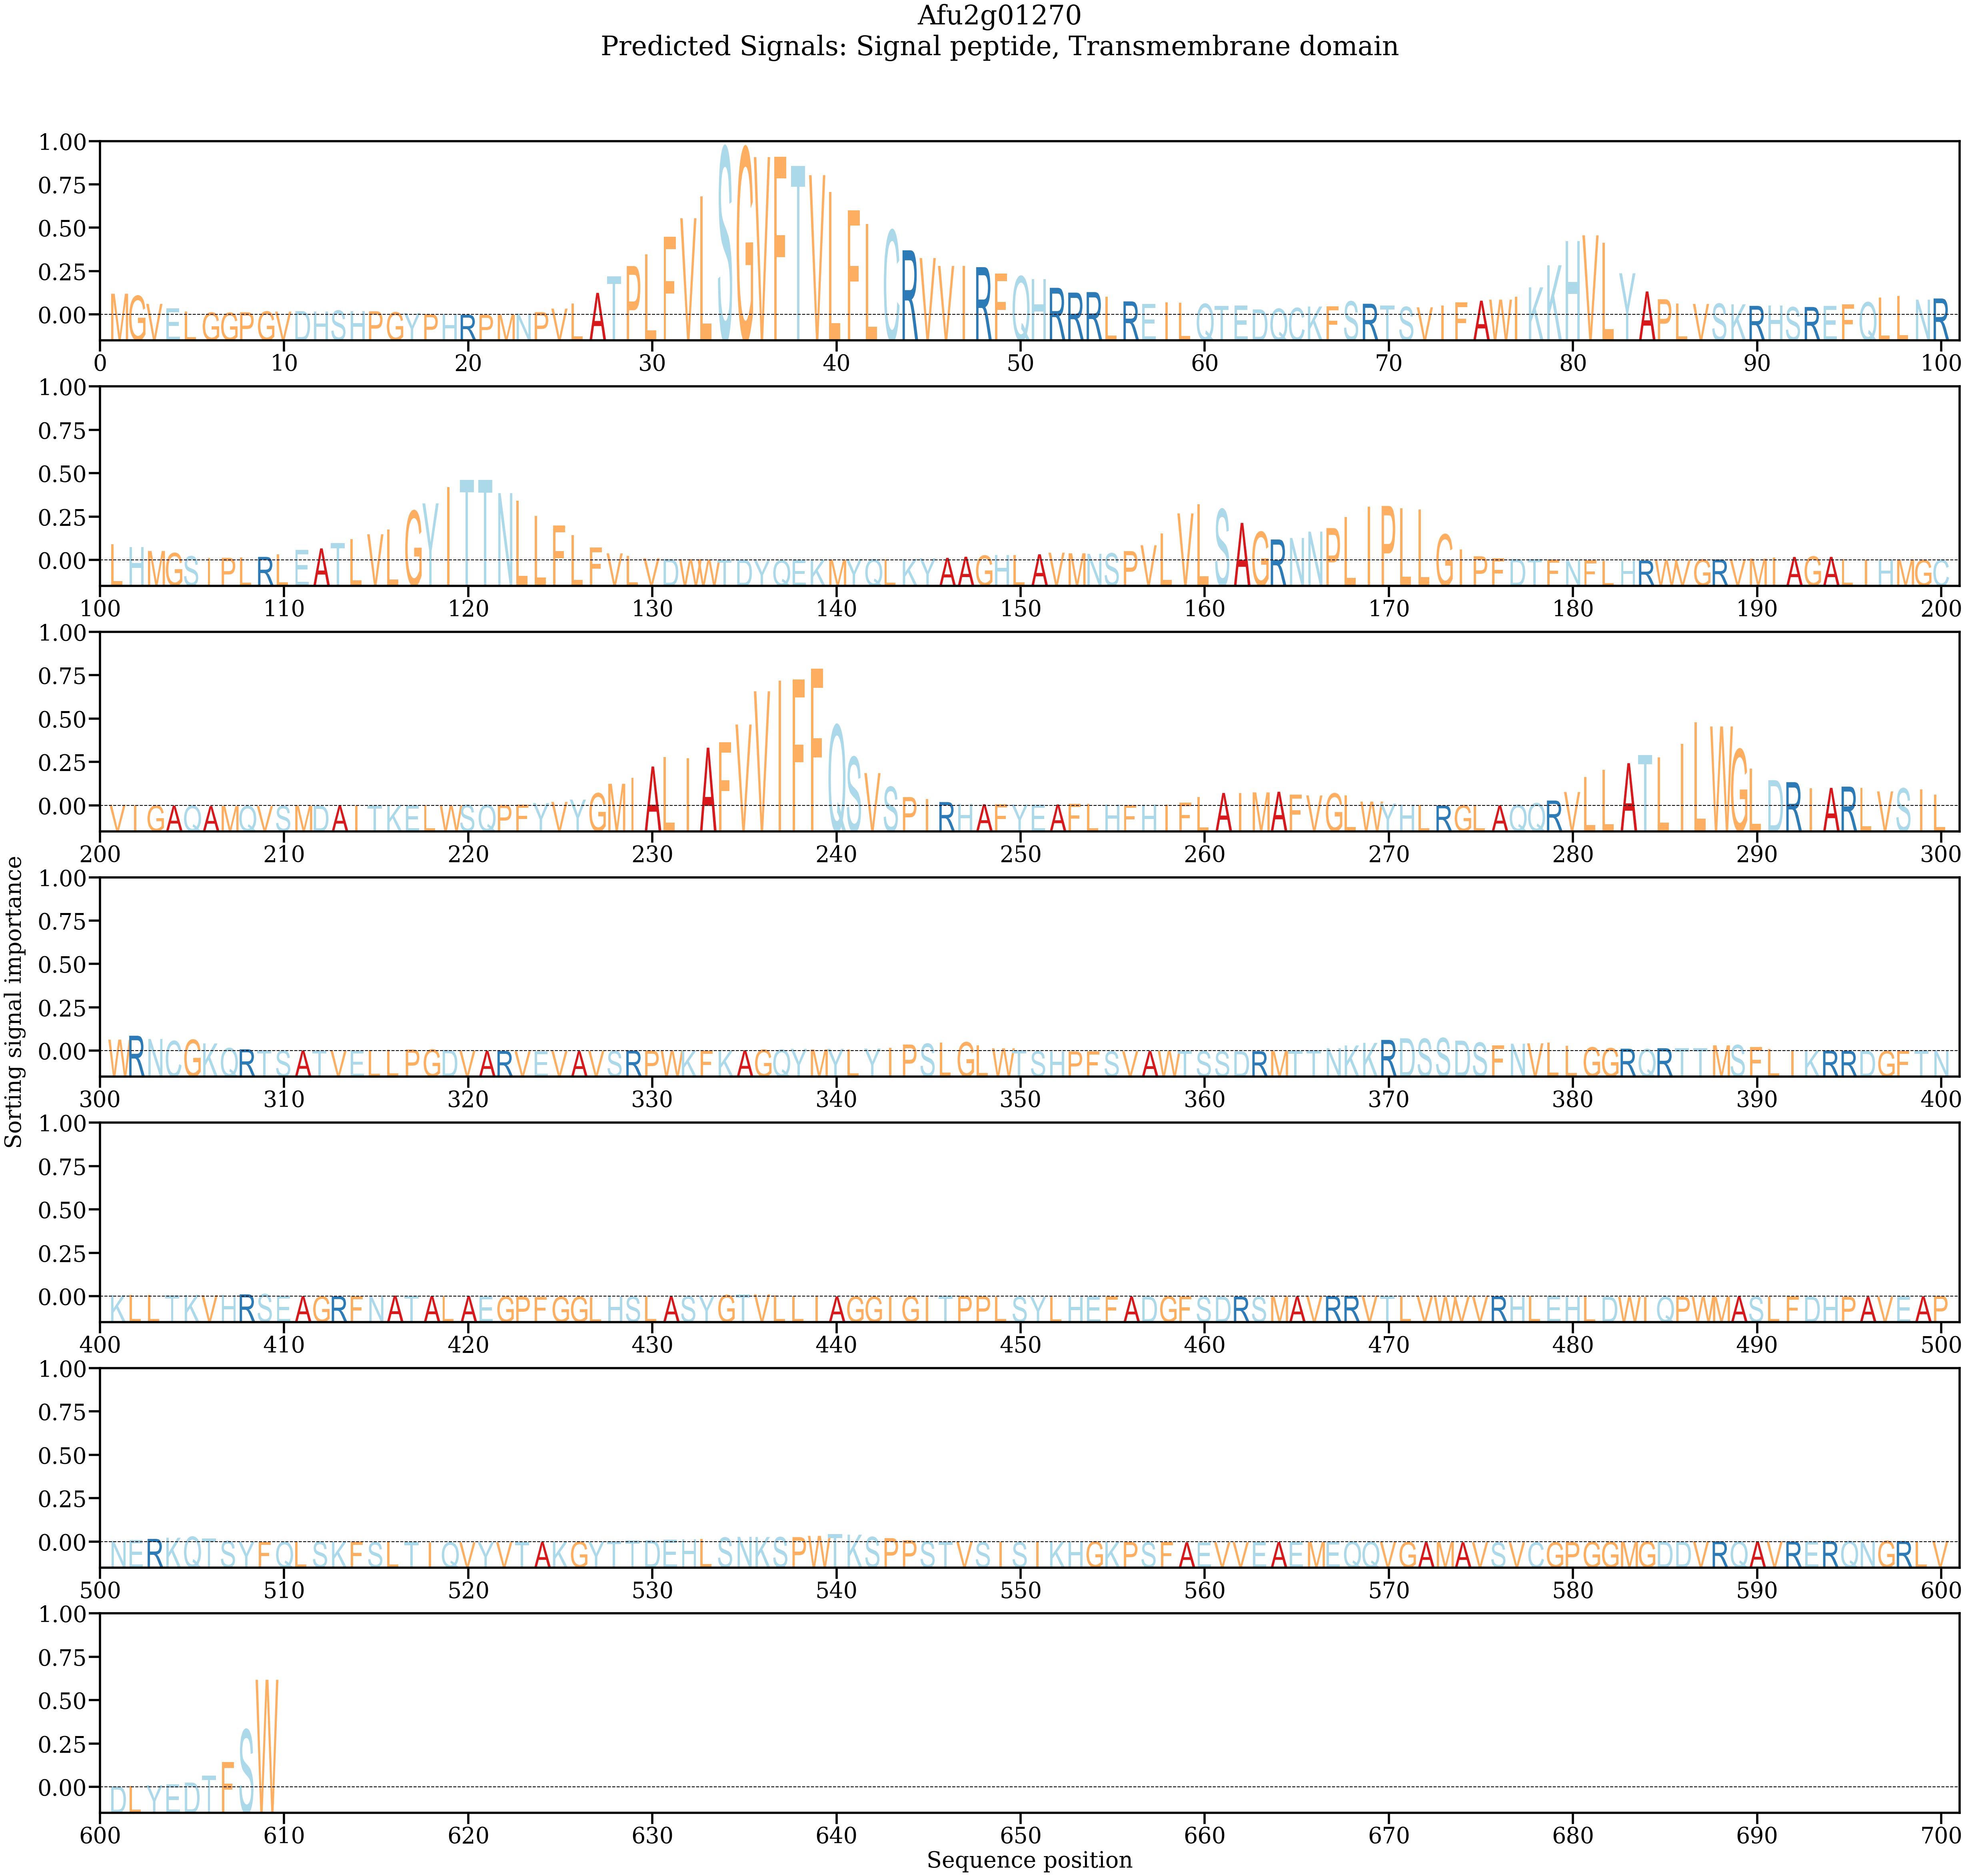

Values plotted in this chart, from the file beside it:
AA, Alpha
M, 0.002816
G, 0.002539
V, 0.001503
E, 0.0009124
L, 0.0004834
G, 0.0003727
G, 0.0003465
P, 0.0004201
G, 0.0005097
V, 0.0004966
D, 0.0005532
H, 0.0004993
S, 0.0006404
H, 0.0005395
P, 0.0005403
G, 0.0004122
Y, 0.0003193
P, 0.0001684
H, 0.0001291
R, 8.607132e-05
P, 8.3306266e-05
M, 0.0001236
N, 0.0002404
P, 0.0004308
V, 0.0008879
L, 0.001541
A, 0.002927
T, 0.00508
P, 0.006402
L, 0.00794
F, 0.01018
V, 0.01259
L, 0.01542
S, 0.02173
G, 0.02167
V, 0.02051
F, 0.02058
T, 0.01935
V, 0.01817
L, 0.01601
F, 0.01363
L, 0.01187
C, 0.01102
R, 0.008438
V, 0.007437
V, 0.006411
I, 0.006408
R, 0.006257
F, 0.005449
Q, 0.005057
H, 0.004729
R, 0.003581
R, 0.00296
R, 0.003028
L, 0.002404
R, 0.001822
E, 0.001517
I, 0.001686
L, 0.001654
Q, 0.001502
... 549 more rows
